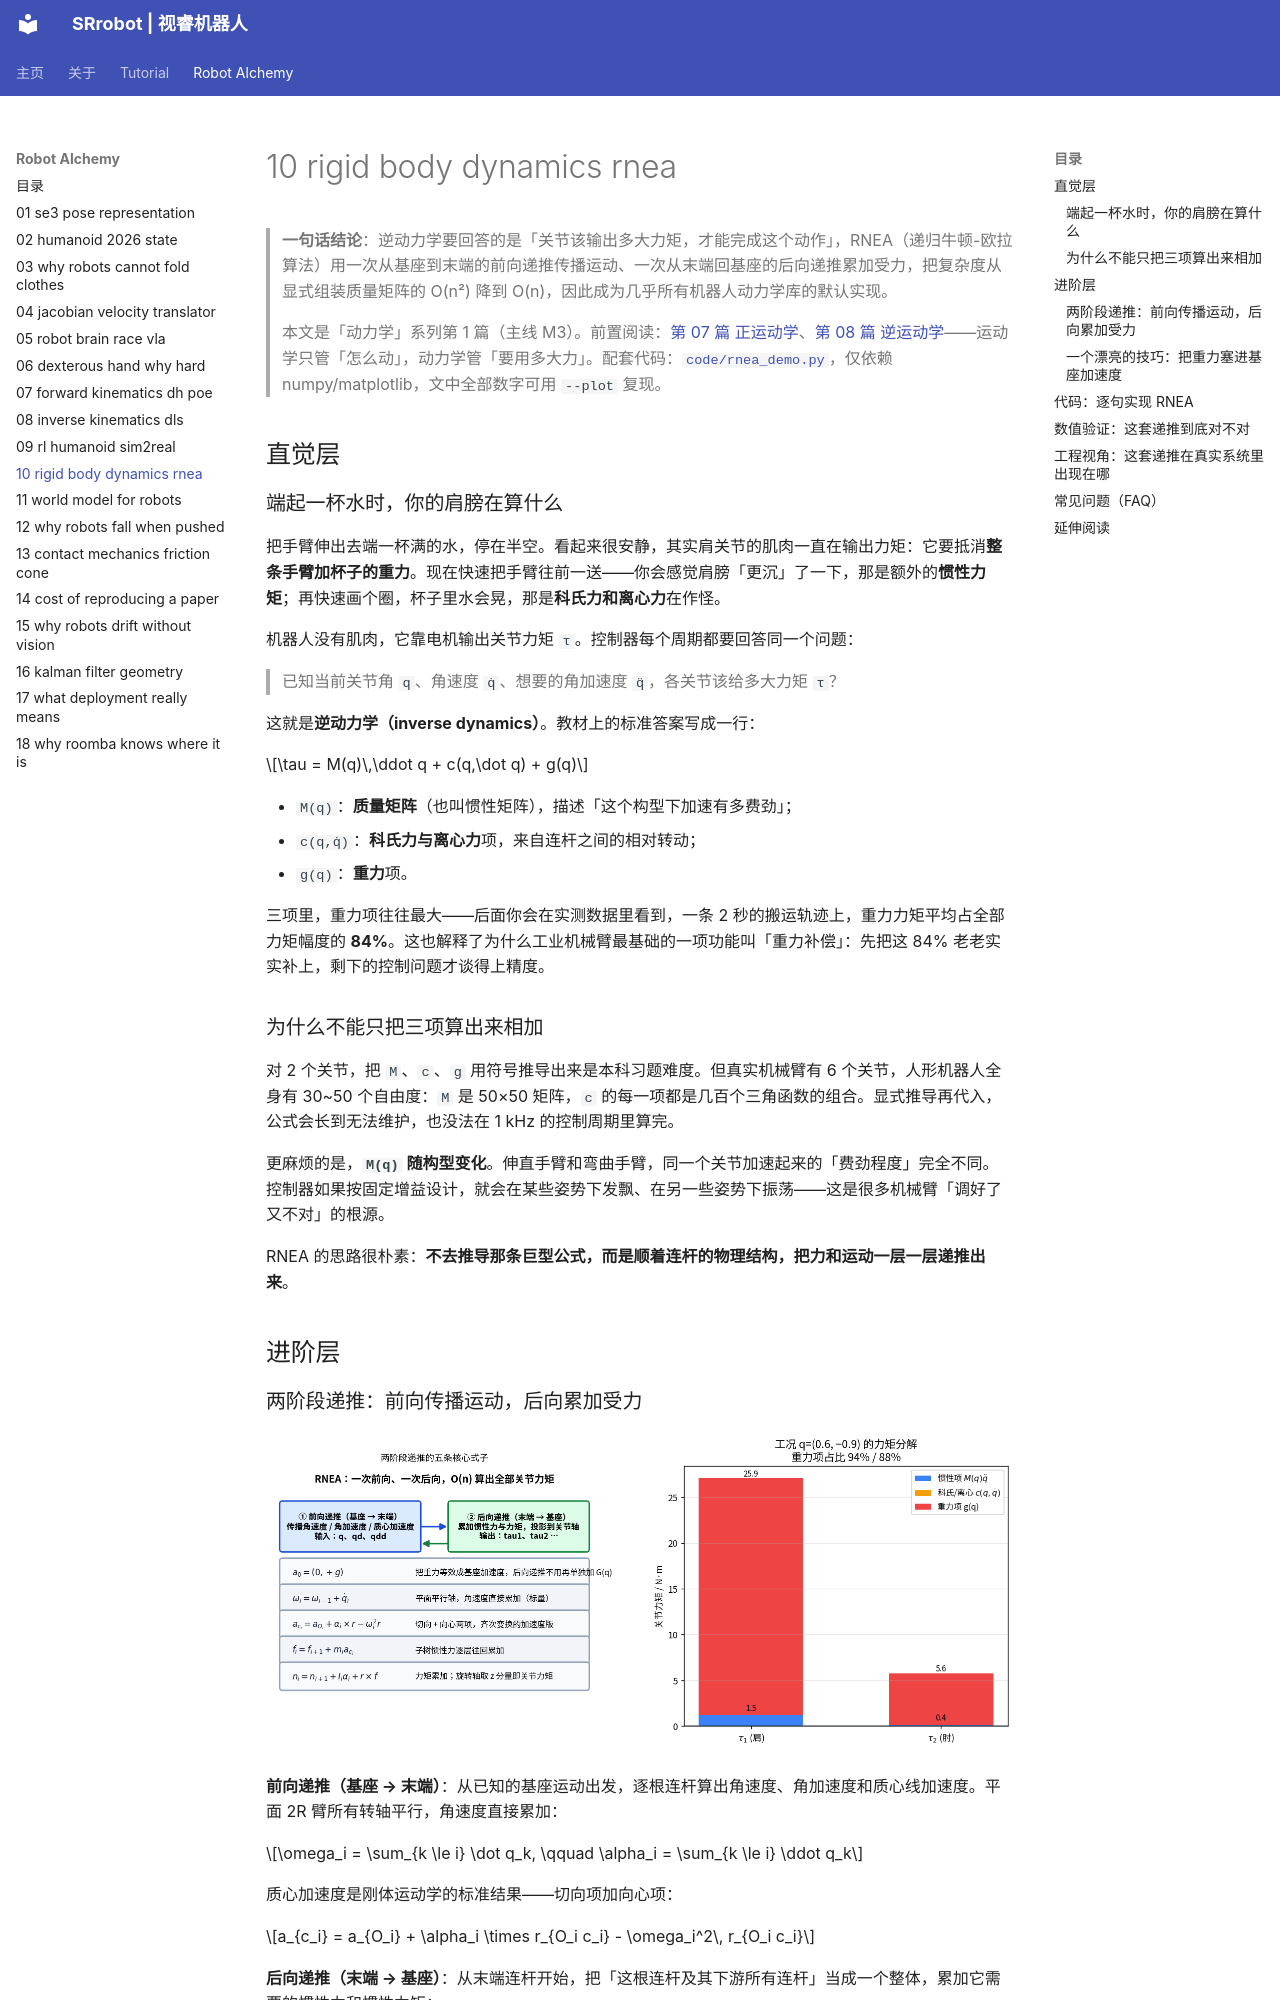

repository: SRrobot-ShiRui/Learning-Robotics-for-beginners · page: Robot_Alchemy/10-rigid-body-dynamics-rnea/index.html · generator: mkdocs

---
description: "刚体动力学与 RNEA 递归牛顿-欧拉算法系统讲解：前向传播速度加速度、后向累加惯性力矩、把重力等效为基座加速度的技巧，平面 2R 臂可运行 Python 代码逐句精讲，与拉格朗日解析式交叉验证误差 1.4e-14，含重力补偿/碰撞检测/MPC 前馈等工程应用"
keywords: "刚体动力学,RNEA,牛顿欧拉递推,质量矩阵,重力补偿,逆动力学,机器人力矩,机械臂动力学,MPC前馈"
---

> **一句话结论**：逆动力学要回答的是「关节该输出多大力矩，才能完成这个动作」，RNEA（递归牛顿-欧拉算法）用一次从基座到末端的前向递推传播运动、一次从末端回基座的后向递推累加受力，把复杂度从显式组装质量矩阵的 O(n²) 降到 O(n)，因此成为几乎所有机器人动力学库的默认实现。

> 本文是「动力学」系列第 1 篇（主线 M3）。前置阅读：[第 07 篇 正运动学](07-forward-kinematics-dh-poe.md)、[第 08 篇 逆运动学](08-inverse-kinematics-dls.md)——运动学只管「怎么动」，动力学管「要用多大力」。配套代码：[`code/rnea_demo.py`](https://github.com/SRrobot-ShiRui/Learning-Robotics-for-beginners/blob/main/code/rnea_demo.py)，仅依赖 numpy/matplotlib，文中全部数字可用 `--plot` 复现。

## 直觉层

### 端起一杯水时，你的肩膀在算什么

把手臂伸出去端一杯满的水，停在半空。看起来很安静，其实肩关节的肌肉一直在输出力矩：它要抵消**整条手臂加杯子的重力**。现在快速把手臂往前一送——你会感觉肩膀「更沉」了一下，那是额外的**惯性力矩**；再快速画个圈，杯子里水会晃，那是**科氏力和离心力**在作怪。

机器人没有肌肉，它靠电机输出关节力矩 `τ`。控制器每个周期都要回答同一个问题：

> 已知当前关节角 `q`、角速度 `q̇`、想要的角加速度 `q̈`，各关节该给多大力矩 `τ`？

这就是**逆动力学（inverse dynamics）**。教材上的标准答案写成一行：

$$\tau = M(q)\,\ddot q + c(q,\dot q) + g(q)$$

- `M(q)`：**质量矩阵**（也叫惯性矩阵），描述「这个构型下加速有多费劲」；
- `c(q,q̇)`：**科氏力与离心力**项，来自连杆之间的相对转动；
- `g(q)`：**重力**项。

三项里，重力项往往最大——后面你会在实测数据里看到，一条 2 秒的搬运轨迹上，重力力矩平均占全部力矩幅度的 **84%**。这也解释了为什么工业机械臂最基础的一项功能叫「重力补偿」：先把这 84% 老老实实补上，剩下的控制问题才谈得上精度。

### 为什么不能只把三项算出来相加

对 2 个关节，把 `M`、`c`、`g` 用符号推导出来是本科习题难度。但真实机械臂有 6 个关节，人形机器人全身有 30~50 个自由度：`M` 是 50×50 矩阵，`c` 的每一项都是几百个三角函数的组合。显式推导再代入，公式会长到无法维护，也没法在 1 kHz 的控制周期里算完。

更麻烦的是，**`M(q)` 随构型变化**。伸直手臂和弯曲手臂，同一个关节加速起来的「费劲程度」完全不同。控制器如果按固定增益设计，就会在某些姿势下发飘、在另一些姿势下振荡——这是很多机械臂「调好了又不对」的根源。

RNEA 的思路很朴素：**不去推导那条巨型公式，而是顺着连杆的物理结构，把力和运动一层一层递推出来**。

## 进阶层

### 两阶段递推：前向传播运动，后向累加受力

![RNEA 两阶段递推示意与一个具体工况的力矩分解](figs/fig10-01-rnea-recursion.png)

**前向递推（基座 → 末端）**：从已知的基座运动出发，逐根连杆算出角速度、角加速度和质心线加速度。平面 2R 臂所有转轴平行，角速度直接累加：

$$\omega_i = \sum_{k \le i} \dot q_k, \qquad \alpha_i = \sum_{k \le i} \ddot q_k$$

质心加速度是刚体运动学的标准结果——切向项加向心项：

$$a_{c_i} = a_{O_i} + \alpha_i \times r_{O_i c_i} - \omega_i^2\, r_{O_i c_i}$$

**后向递推（末端 → 基座）**：从末端连杆开始，把「这根连杆及其下游所有连杆」当成一个整体，累加它需要的惯性力和惯性力矩：

$$f_i = f_{i+1} + m_i a_{c_i}, \qquad n_i = n_{i+1} + I_i\alpha_i + r_{O_i c_i}\times (m_i a_{c_i}) + r_{O_i O_{i+1}}\times f_{i+1}$$

最后把力矩投影到关节转轴上，就是该关节要输出的 `τ_i`。整个过程每根连杆只访问两次，**复杂度 O(n)**。
